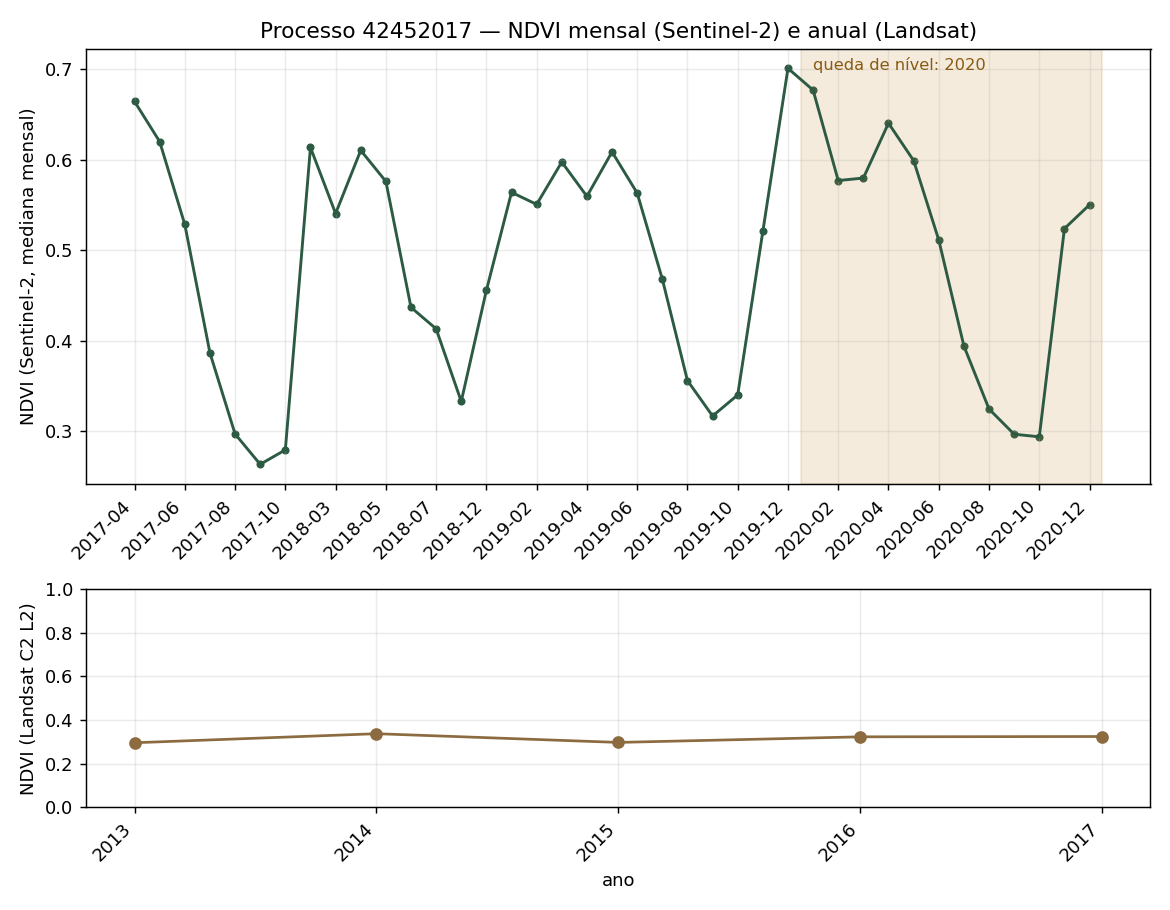

Data behind this chart, as committed beside it:
mes, ndvi_s2, ndvi_landsat
2017-04, 0.6645, 0.3244
2017-05, 0.6201, 0.3244
2017-06, 0.5285, 0.3244
2017-07, 0.3865, 0.3244
2017-08, 0.2969, 0.3244
2017-09, 0.2633, 0.3244
2017-10, 0.2793, 0.3244
2018-01, 0.6136, 
2018-03, 0.5406, 
2018-04, 0.6104, 
2018-05, 0.5761, 
2018-06, 0.4368, 
2018-07, 0.4131, 
2018-08, 0.3328, 
2018-12, 0.4556, 
2019-01, 0.564, 
2019-02, 0.5507, 
2019-03, 0.5975, 
2019-04, 0.5596, 
2019-05, 0.6087, 
2019-06, 0.5632, 
2019-07, 0.4681, 
2019-08, 0.3559, 
2019-09, 0.3167, 
2019-10, 0.34, 
2019-11, 0.5209, 
2019-12, 0.7011, 
2020-01, 0.677, 
2020-02, 0.577, 
2020-03, 0.5798, 
2020-04, 0.6405, 
2020-05, 0.5991, 
2020-06, 0.5113, 
2020-07, 0.3941, 
2020-08, 0.3245, 
2020-09, 0.2966, 
2020-10, 0.2937, 
2020-11, 0.5239, 
2020-12, 0.5503, 
